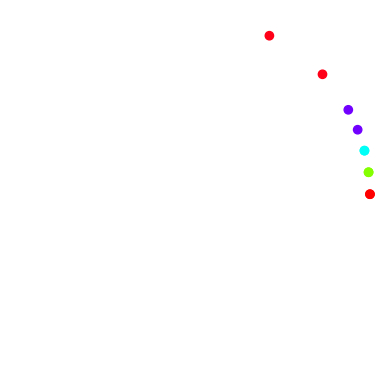
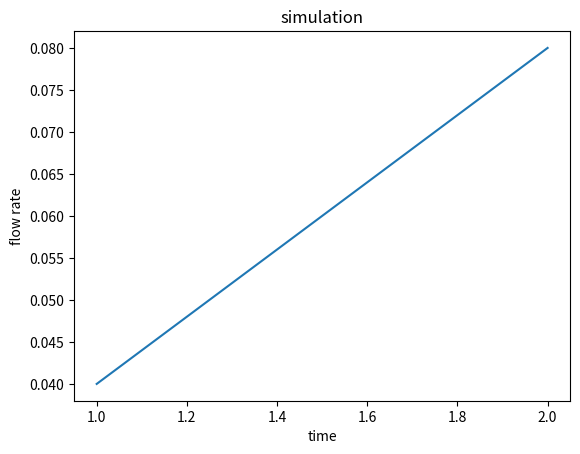

The script that saved these images, in order:
#!/bin/python3

# Template for traffic simulation
# BH, MP 2021-11-15, latest version 2022-11-1.

"""
    This template is used as backbone for the traffic simulations.
    Its structure resembles the one of the pendulum project, that is you have:
    (a) a class containing the state of the system and it's parameters
    (b) a class storing the observables that you want then to plot
    (c) a class that propagates the state in time (which in this case is discrete), and
    (d) a class that encapsulates the aforementioned ones and performs the actual simulation
    You are asked to implement the propagation rule(s) corresponding to the traffic model(s) of the project.
"""

import math
import matplotlib.pyplot as plt
from matplotlib import animation
import numpy.random as rng
import numpy as np

import matplotlib


class Cars:

    """ Class for the state of a number of cars """

    def __init__(self, numCars=5, roadLength=50, v0=1):
        self.numCars    = numCars
        self.roadLength = roadLength
        self.t  = 0
        self.x  = []
        self.v  = []
        self.c  = []
        for i in range(numCars):
            self.x.append(i)        # the position of the cars on the road
            self.v.append(v0)       # the speed of the cars
            self.c.append(i)        # the color of the cars (for drawing)

    def distance(self, i):
        # TODO: Implement the function returning the PERIODIC distance 
        # between car i and the one in front
        if i <= self.numCars - 2:
            return self.x[i+1] - self.x[i]
        else:
            return self.x[0] - self.x[-1] + self.roadLength
        #return self.x[i+1] - self.x[i] if i<=self.numCars-2 else 100000


class Observables:

    """ Class for storing observables """

    def __init__(self):
        self.time = []          # list to store time
        self.flowrate = []      # list to store the flow rate

        # Tillagt av mig
        self.position = []
        self.velocity = []
        

class BasePropagator:

    def __init__(self):
        return
        
    def propagate(self, cars, obs):

        """ Perform a single integration step """
        
        fr = self.timestep(cars, obs)

        # Append observables to their lists
        obs.time.append(cars.t)
        obs.flowrate.append(fr)  # CHANGE!

        # Tillagt av mig
        obs.position.append(cars.x.copy())
        obs.velocity.append(cars.v.copy())

              
    def timestep(self, cars, obs):

        """ Virtual method: implemented by the child classes """
        
        pass
      
        
class ConstantPropagator(BasePropagator) :
    
    """ 
        Cars do not interact: each position is just 
        updated using the corresponding velocity 
    """
    
    def timestep(self, cars, obs):
        for i in range(cars.numCars):
            cars.x[i] += cars.v[i]
        cars.t += 1
        return 0 # Behöver ändras??

# TODO
# HERE YOU SHOULD IMPLEMENT THE DIFFERENT CAR BEHAVIOR RULES
# Define you own class which inherits from BasePropagator (e.g. MyPropagator(BasePropagator))
# and implement timestep according to the rule described in the project
class MyPropagator(BasePropagator) :

    def __init__(self, vmax, p):
        BasePropagator.__init__(self)
        self.vmax = vmax
        self.p = p

    def timestep(self, cars, obs):
        # TODO Here you should implement the car behaviour rules
        cars.t += 1

        # 1) Increase velocity if v < vmax
        for i in range(cars.numCars):
            if cars.v[i] < self.vmax:
                cars.v[i] += 1

        # 2) Decrease velocity if v >= d
        for i in range(cars.numCars):
            d_i = cars.distance(i)
            if cars.v[i] >= d_i:
                cars.v[i] = d_i - 1

        # 3) Randomly reduce velocity 
        for i in range(cars.numCars):
            if np.random.rand() < self.p and cars.v[i] > 0:
                cars.v[i] -= 1
    
        # 4) Update positions
        for i in range(cars.numCars):
            cars.x[i] += cars.v[i]
        
        # Calculate and return flow rate
        fr = sum(cars.v)/cars.roadLength

        return fr

############################################################################################

def draw_cars(cars, cars_drawing):

    """ Used later on to generate the animation """
    theta = []
    r     = []

    for position in cars.x:
        # Convert to radians for plotting  only (do not use radians for the simulation!)
        theta.append(position * 2 * math.pi / cars.roadLength)
        r.append(1)

    return cars_drawing.scatter(theta, r, c=cars.c, cmap='hsv')


def animate(framenr, cars, obs, propagator, road_drawing, stepsperframe):

    """ Animation function which integrates a few steps and return a drawing """

    for it in range(stepsperframe):
        propagator.propagate(cars, obs)

    return draw_cars(cars, road_drawing),


class Simulation:

    def reset(self, cars=Cars()) :
        self.cars = cars
        self.obs = Observables()

    def __init__(self, cars=Cars()) :
        self.reset(cars)

    def plot_observables(self, title="simulation"):
        plt.clf()
        plt.title(title)
        plt.plot(self.obs.time, self.obs.flowrate)
        plt.xlabel('time')
        plt.ylabel('flow rate')
        plt.savefig(title + ".pdf")
        plt.show()

    # Run without displaying any animation (fast)
    def run(self,
            propagator,
            numsteps=200,           # final time
            title="simulation",     # Name of output file and title shown at the top
            ):
        
        # Append observables to their lists
        self.obs.time.append(self.cars.t)
        self.obs.flowrate.append(0)  # CHANGE!

        # Tillagt av mig
        self.obs.position.append(self.cars.x.copy())
        self.obs.velocity.append(self.cars.v.copy())

        for it in range(numsteps):
            propagator.propagate(self.cars, self.obs)

        #self.plot_observables(title)

    # Run while displaying the animation of bunch of cars going in circe (slow-ish)
    def run_animate(self,
            propagator,
            numsteps=200,           # Final time
            stepsperframe=1,        # How many integration steps between visualising frames
            title="simulation",     # Name of output file and title shown at the top
            ):

        numframes = int(numsteps / stepsperframe)

        fig = plt.figure()
        ax = fig.add_subplot(111, projection='polar')
        ax.axis('off')
        # Call the animator, blit=False means re-draw everything
        anim = animation.FuncAnimation(plt.gcf(), animate,  # init_func=init,
                                       fargs=[self.cars,self.obs,propagator,ax,stepsperframe],
                                       frames=numframes, interval=50, blit=True, repeat=False)
        plt.show()

        # If you experience problems visualizing the animation and/or
        # the following figures comment out the next line 
        # plt.waitforbuttonpress(30)

        self.plot_observables(title)
    

# It's good practice to encapsulate the script execution in 
# a main() function (e.g. for profiling reasons)
def main() :

    # Here you can define one or more instances of cars, with possibly different parameters, 
    # and pass them to the simulator 

    # Be sure you are passing the correct initial conditions!
    cars = Cars(numCars = 5, roadLength=50)

    # Create the simulation object for your cars instance:
    simulation = Simulation(cars)

    # simulation.run_animate(propagator=ConstantPropagator())
    simulation.run_animate(propagator=MyPropagator(vmax=5, p=0.2))

    data = simulation.obs

    pos = np.array(data.position)

    print(pos[-1])


# Calling 'main()' if the script is executed.
# If the script is instead just imported, main is not called (this can be useful if you want to
# write another script importing and utilizing the functions and classes defined in this one)
if __name__ == "__main__" :
    main()
